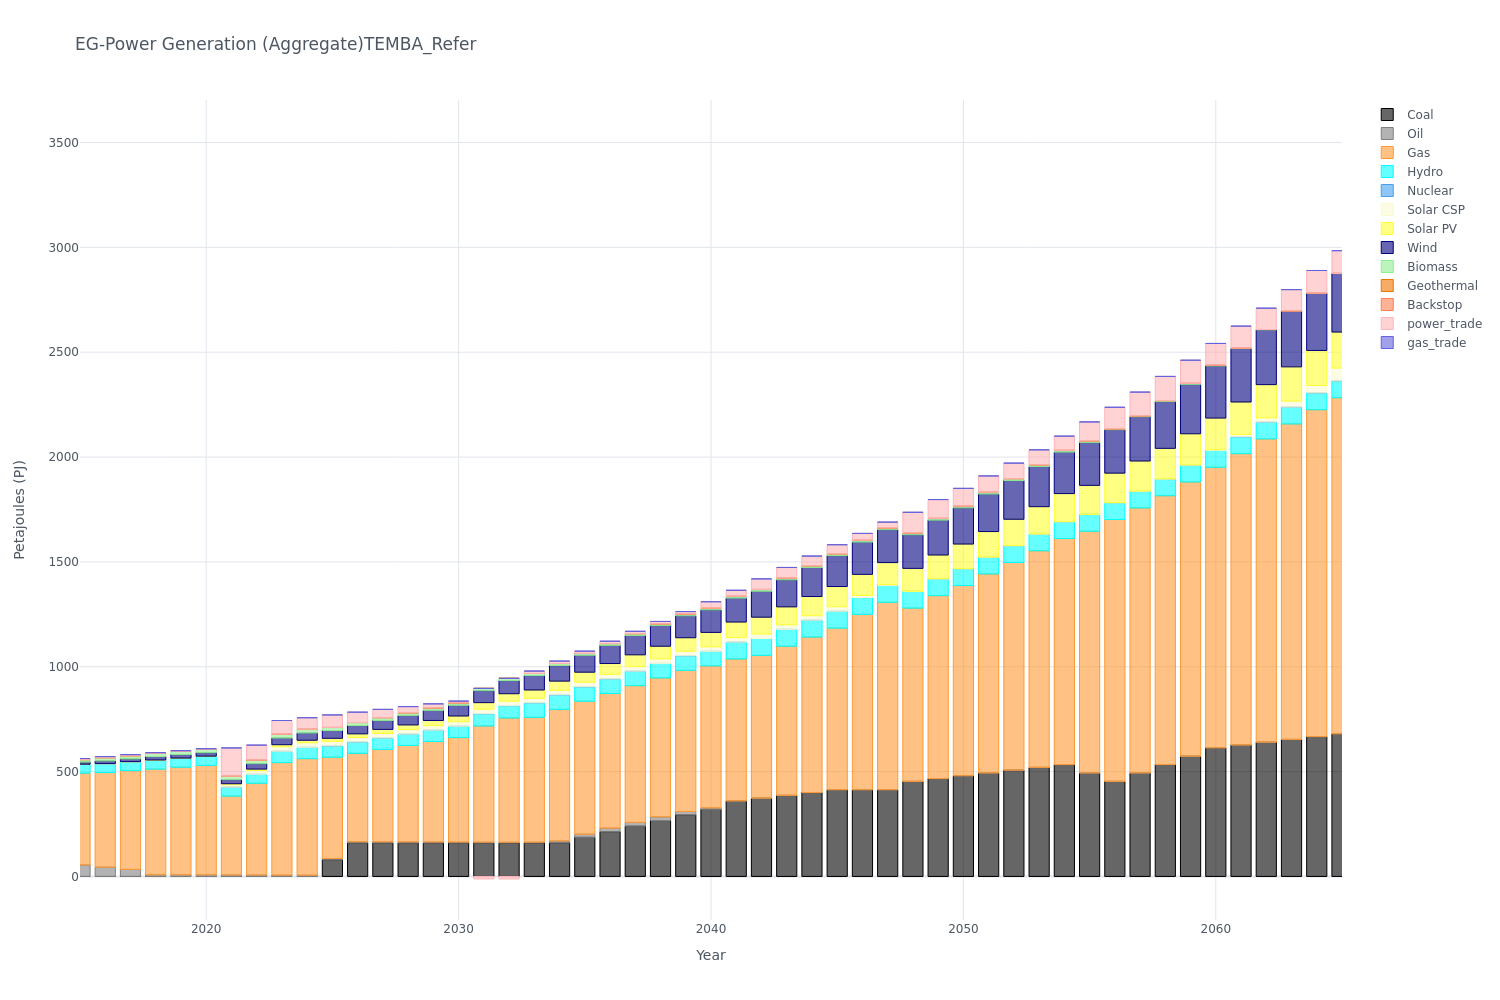

The file beside this chart, header and first rows:
, y, Coal, Oil, Gas, Hydro, Nuclear, Solar CSP, Solar PV, Wind, Biomass, Geothermal, Backstop, power_trade, gas_trade
0, 2015, 0.0, 54.94, 437.9, 42.58, 0.0, 0.0, 0.07, 9.92, 11.96, 0.0, 0.0, 5.09, 0.0
1, 2016, 0.0, 44.27, 451.2, 42.58, 0.0, 0.0, 0.27, 12.43, 15.92, 0.0, 0.0, 5.09, 0.0
2, 2017, 0.0, 33.62, 471.2, 42.58, 0.0, 0.0, 0.27, 12.43, 15.92, 0.0, 0.0, 5.09, 0.0
3, 2018, 0.0, 7.57, 504.2, 43.06, 0.0, 0.0, 0.6, 16.69, 15.92, 0.0, 0.0, 2.61, 0.0
4, 2019, 0.0, 7.57, 513.4, 43.06, 0.0, 0.0, 0.6, 16.69, 15.92, 0.0, 0.0, 2.74, 0.0
5, 2020, 0.0, 7.57, 521.9, 43.06, 0.0, 0.0, 1.27, 16.69, 15.92, 0.0, 0.0, 2.87, 0.0
6, 2021, 0.0, 7.19, 375.8, 43.06, 0.0, 11.72, 4.59, 19.48, 16.9, 0.0, 0.0, 134.3, 0.0
7, 2022, 0.0, 6.83, 437.6, 43.06, 0.0, 17.59, 7.08, 25.48, 17.89, 0.0, 0.0, 70.92, 0.0
8, 2023, 0.0, 6.44, 536.6, 54.29, 0.0, 21.54, 9.57, 31.48, 18.87, 0.0, 0.0, 65.01, 0.0
9, 2024, 0.0, 6.06, 555.7, 54.29, 0.0, 21.54, 12.07, 34.27, 18.28, 0.0, 0.0, 54.89, 0.0
10, 2025, 80.04, 5.68, 482.8, 54.29, 0.0, 21.54, 14.56, 37.06, 14.69, 0.0, 0.0, 59.68, 0.0
11, 2026, 160.1, 5.3, 421.9, 54.29, 0.0, 21.54, 17.06, 39.85, 14.09, 0.0, 0.0, 49.51, 0.0
12, 2027, 160.1, 4.92, 441, 54.29, 0.0, 21.54, 19.55, 42.64, 13.49, 0.0, 0.0, 39.3, 0.0
13, 2028, 160.1, 4.55, 460.1, 54.29, 0.0, 21.54, 22.04, 45.43, 12.89, 0.0, 0.0, 29.07, 0.0
14, 2029, 160.1, 4.17, 479.3, 54.29, 0.0, 21.54, 24.54, 48.22, 12.3, 0.0, 0.0, 18.8, 0.0
15, 2030, 160.1, 3.79, 498.4, 54.29, 0.0, 21.54, 27.03, 51.01, 11.7, 0.0, 0.0, 8.51, 0.0
16, 2031, 160.1, 3.4, 554.1, 58.64, 0.0, 21.54, 31.19, 56.94, 11.1, 0.0, 0.0, -11.92, 0.0
17, 2032, 160.1, 3.02, 592.8, 58.72, 0.0, 21.54, 35.36, 62.86, 10.5, 0.0, 0.0, -12.02, 0.0
18, 2033, 160.1, 3.48, 595.4, 69.27, 0.0, 21.54, 39.52, 68.79, 9.91, 0.0, 0.0, 11.63, 0.0
19, 2034, 160.1, 9.14, 627.8, 69.27, 0.0, 21.54, 43.68, 74.71, 9.31, 0.0, 0.0, 11.61, 0.0
20, 2035, 186.8, 14.67, 634.1, 69.27, 0.0, 21.54, 47.84, 80.64, 8.71, 0.0, 0.0, 11.05, 0.0
21, 2036, 213.4, 17.05, 642.1, 69.27, 0.0, 21.54, 52.0, 86.57, 8.71, 0.0, 0.0, 11.15, 0.0
22, 2037, 240.1, 17.7, 652.1, 69.27, 0.0, 21.54, 56.16, 92.49, 8.71, 0.0, 0.0, 10.97, 0.0
23, 2038, 266.8, 17.15, 662.9, 69.27, 0.0, 21.54, 60.33, 98.42, 8.71, 0.0, 0.0, 11.17, 0.0
24, 2039, 293.5, 16.59, 673.1, 69.27, 0.0, 21.54, 64.49, 104.3, 8.71, 0.0, 0.0, 11.69, 0.0
25, 2040, 320.1, 6.74, 677.7, 69.27, 0.0, 21.54, 68.59, 107.3, 8.71, 0.0, 0.0, 30.26, 0.0
26, 2041, 360.2, 0.0, 676.9, 80.5, 0.0, 21.54, 74.21, 114.2, 8.71, 0.0, 0.0, 28.57, 0.0
27, 2042, 373.5, 0.0, 680.9, 80.5, 0.0, 21.54, 80.05, 123.6, 8.71, 0.0, 0.0, 50.48, 0.0
28, 2043, 386.9, 0.0, 711.2, 80.5, 0.0, 21.54, 85.54, 128.7, 8.71, 0.0, 0.0, 50.52, 0.0
29, 2044, 400.2, 0.0, 741.4, 80.5, 0.0, 21.54, 91.37, 138.1, 8.71, 0.0, 0.0, 46.0, 0.0
30, 2045, 413.5, 0.0, 770.8, 80.5, 0.0, 21.54, 96.54, 147.5, 8.71, 0.0, 0.0, 42.91, 0.0
31, 2046, 413.5, 0.0, 836.2, 80.5, 0.0, 9.81, 100.7, 153.8, 8.71, 0.0, 0.0, 32.74, 0.0
32, 2047, 413.5, 0.0, 894, 80.5, 0.0, 3.95, 104.9, 156.8, 8.71, 0.0, 0.0, 27.49, 0.0
33, 2048, 453.6, 0.0, 826.3, 80.5, 0.0, 0.0, 109, 159.9, 8.71, 0.0, 0.0, 98.76, 0.0
34, 2049, 466.9, 0.0, 872.4, 80.5, 0.0, 0.0, 113.2, 166.2, 8.71, 0.0, 0.0, 89.45, 0.0
35, 2050, 480.2, 0.0, 907.2, 80.5, 0.0, 0.0, 117.3, 172.4, 8.71, 0.0, 0.0, 84.44, 0.0
36, 2051, 493.6, 0.0, 949.3, 80.5, 0.0, 0.0, 121.5, 178.7, 8.71, 0.0, 0.0, 77.73, 0.0
37, 2052, 506.9, 0.0, 990.4, 80.5, 0.0, 0.0, 125.7, 185, 8.71, 0.0, 0.0, 74.05, 0.0
38, 2053, 520.2, 0.0, 1033, 80.5, 0.0, 0.0, 129.8, 191.3, 8.71, 0.0, 0.0, 71.08, 0.0
39, 2054, 533.6, 0.0, 1078, 80.5, 0.0, 0.0, 134.0, 197.5, 8.71, 0.0, 0.0, 67.75, 0.0
40, 2055, 493.6, 0.0, 1153, 80.5, 0.0, 0.0, 138.2, 203.8, 8.71, 0.0, 0.0, 89.99, 0.0
41, 2056, 453.6, 0.0, 1249, 80.5, 0.0, 0.0, 140.7, 206.9, 4.75, 0.0, 0.0, 102.4, 0.0
42, 2057, 493.6, 0.0, 1264, 80.5, 0.0, 0.0, 143.1, 211, 4.75, 0.0, 0.0, 113, 0.0
43, 2058, 533.6, 0.0, 1282, 80.5, 0.0, 0.0, 145.6, 223, 4.75, 0.0, 0.0, 115.2, 0.0
44, 2059, 573.6, 0.0, 1308, 80.5, 0.0, 1.19, 148.1, 235.8, 4.75, 0.0, 0.0, 110.3, 0.0
45, 2060, 613.6, 0.0, 1338, 80.5, 0.0, 3.47, 150.6, 248.5, 4.75, 0.0, 0.0, 102.6, 0.0
46, 2061, 627, 0.0, 1390, 80.5, 0.0, 10.87, 154.8, 254.8, 3.17, 0.0, 0.0, 104, 0.0
47, 2062, 640.3, 0.0, 1446, 80.5, 0.0, 19.56, 158.9, 261.1, 1.58, 0.0, 0.0, 101.8, 0.0
48, 2063, 653.6, 0.0, 1504, 80.5, 0.0, 28.57, 163.1, 267.3, 0.0, 0.0, 0.0, 100.9, 0.0
49, 2064, 667, 0.0, 1559, 80.5, 0.0, 35.03, 167.3, 273.6, 0.0, 0.0, 0.0, 107.8, 0.0
50, 2065, 680.3, 0.0, 1603, 80.5, 0.0, 61.0, 171.4, 279.9, 0.0, 0.0, 0.0, 108.4, 0.0
51, 2066, 693.7, 0.0, 1641, 80.5, 0.0, 86.96, 173.9, 295.8, 0.0, 0.0, 0.0, 110.2, 0.0
52, 2067, 707, 0.0, 1681, 80.5, 0.0, 112.9, 176.4, 311.8, 0.0, 0.0, 0.0, 113.5, 0.0
53, 2068, 720.4, 0.0, 1740, 80.5, 0.0, 127.2, 178.9, 327.8, 0.0, 0.0, 0.0, 112.3, 0.0
54, 2069, 733.7, 0.0, 1816, 80.5, 0.0, 129.8, 181.4, 343.8, 0.0, 0.0, 0.0, 110.3, 0.0
55, 2070, 747, 0.0, 1880, 80.5, 0.0, 165.1, 183.9, 359.7, 0.0, 0.0, 0.0, 90.81, 0.0
